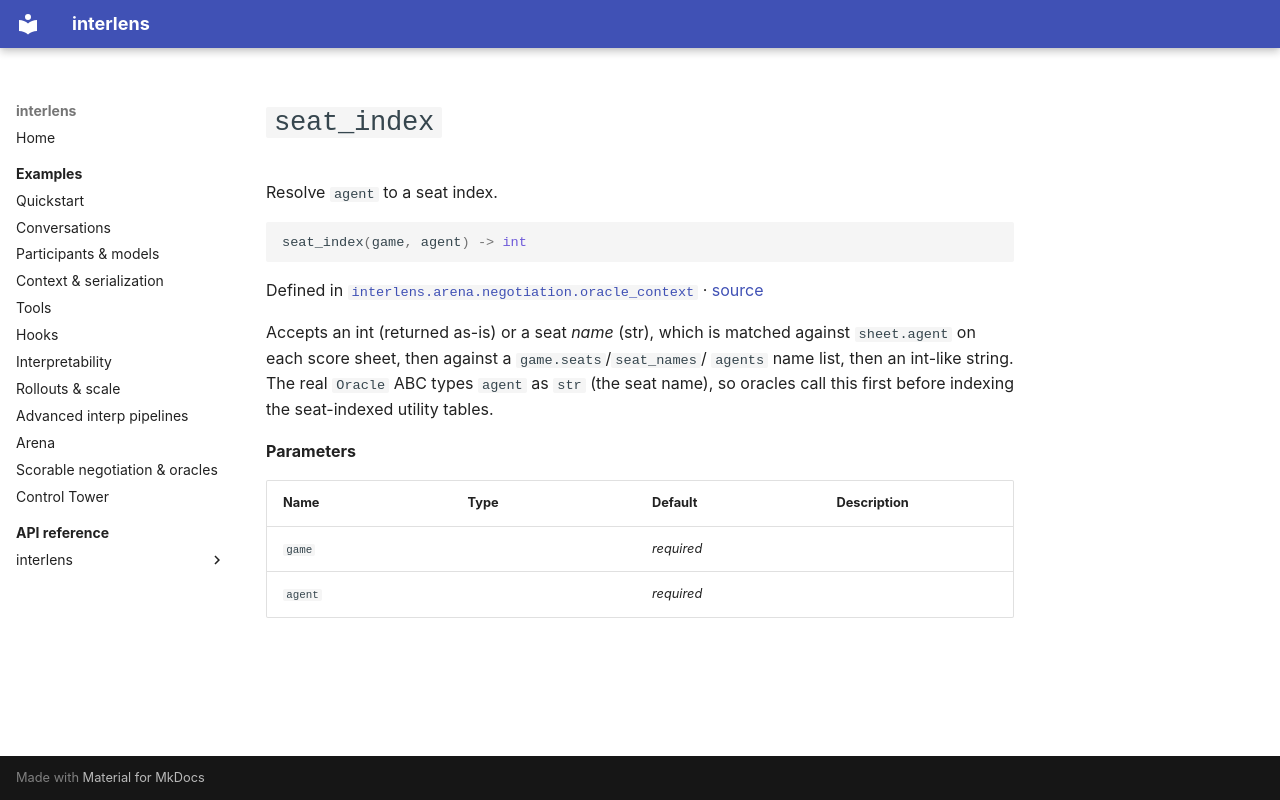

repository: Sid-MB/interlens · page: reference/interlens/arena/negotiation/oracle_context/seat_index/index.html · generator: mkdocs

# `seat_index`

Resolve `agent` to a seat index.

```python
seat_index(game, agent) -> int
```

Defined in [`interlens.arena.negotiation.oracle_context`](index.md) · [source](https://github.com/Sid-MB/interlens/blob/main/src/interlens/arena/negotiation/oracle_context.py#L180-L198)

Accepts an int (returned as-is) or a seat *name* (str), which is
matched against `sheet.agent` on each score sheet, then against a `game.seats`/`seat_names`/
`agents` name list, then an int-like string. The real `Oracle` ABC types `agent` as `str` (the
seat name), so oracles call this first before indexing the seat-indexed utility tables.

**Parameters**

| Name | Type | Default | Description |
|---|---|---|---|
| `game` |  | *required* |  |
| `agent` |  | *required* |  |
